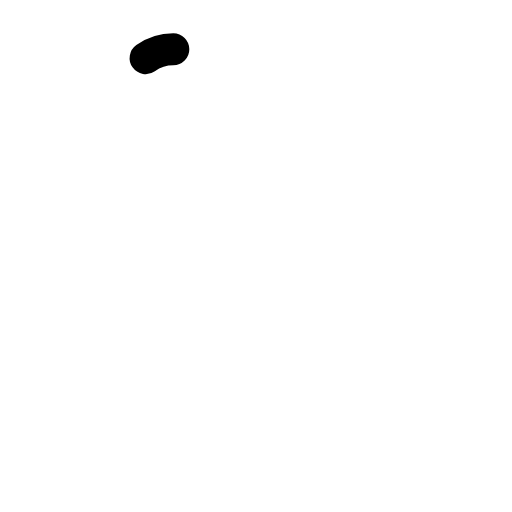
t = 0.00 s
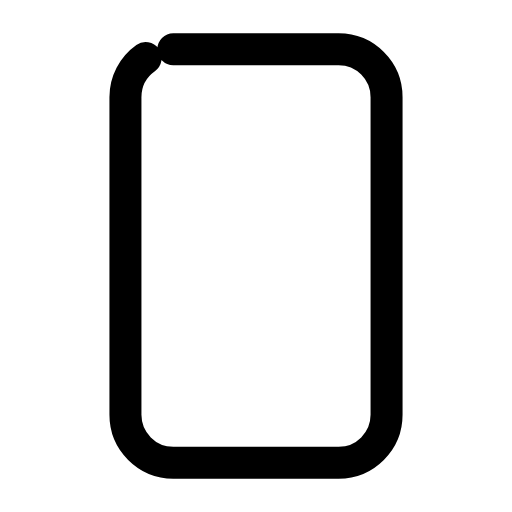
t = 0.27 s
t = 0.45 s: frame unchanged from t = 0.27 s, image omitted
t = 0.68 s: frame unchanged from t = 0.27 s, image omitted
t = 0.96 s: frame unchanged from t = 0.27 s, image omitted
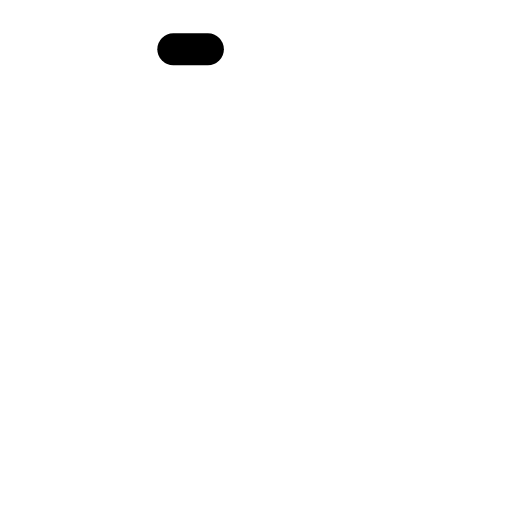
t = 1.17 s

The animated SVG that drew these frames (rendered in a browser with its animation timeline set to each time). Animation: 1 SMIL element (animate=1); one cycle of 1.40 s, repeats indefinitely.

<svg xmlns="http://www.w3.org/2000/svg" width="24" height="24" viewBox="0 0 24 24" fill="none"><g transform="translate(-0.24 -0.24) scale(1.02)"><rect stroke="currentColor" stroke-width="1.471" stroke-linecap="round" stroke-linejoin="round" fill="none" x="6" y="2.5" width="12" height="19" rx="2.2" pathLength="1" stroke-dasharray="1"><animate attributeName="stroke-dashoffset" values="1;1;0;0;0;0;1;1;1" keyTimes="0;0;0.189;0.45;0.6;0.774;0.9;0.9;1" dur="1.4s" repeatCount="indefinite" calcMode="spline" keySplines="0.16 1 0.3 1;0.16 1 0.3 1;0.16 1 0.3 1;0.16 1 0.3 1;0.16 1 0.3 1;0.16 1 0.3 1;0.16 1 0.3 1;0.16 1 0.3 1"/></rect></g></svg>
